Run: headless pygame with SDL's dummy video driver; simulated clock (each Clock.tick advances the game by its frame time, no real sleeping); random seed 0; keys injected as events and as key.get_pressed() state; no mouse input.
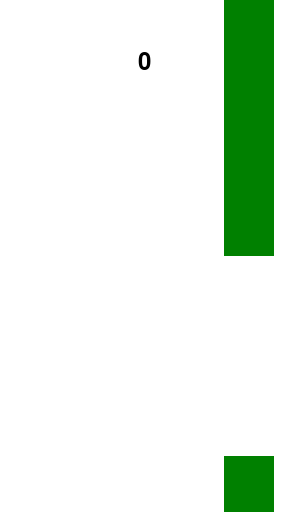
Frame 1 of 1 · flips 1–60 · no input (game ended)

The pygame program that drew these frames:

import pygame
from pygame.locals import *
import random

# Initialize pygame
pygame.init()

# Constants
SCREEN_WIDTH = 288
SCREEN_HEIGHT = 512
BIRD_Y_CHANGE = 4
BIRD_START_Y = SCREEN_HEIGHT // 2
BIRD_SIZE = 30
PIPE_WIDTH = 50
PIPE_GAP = 200
PIPE_SPEED = 2

# Colors
WHITE = (255, 255, 255)
RED = (255, 0, 0)
GREEN = (0, 128, 0)
BLACK = (0, 0, 0)

# Set up display
screen = pygame.display.set_mode((SCREEN_WIDTH, SCREEN_HEIGHT))
pygame.display.set_caption('Flappy Bird Clone with Scoring')

bird_y = BIRD_START_Y
bird_dy = 0
pipes = [(SCREEN_WIDTH, SCREEN_HEIGHT // 2 + PIPE_GAP // 2)]
score = 0

font = pygame.font.SysFont(None, 36)

clock = pygame.time.Clock()

def check_collision(bird_y, pipes):
    bird_rect = pygame.Rect(SCREEN_WIDTH // 2 - BIRD_SIZE // 2, bird_y, BIRD_SIZE, BIRD_SIZE)
    for pipe in pipes:
        upper_pipe_rect = pygame.Rect(pipe[0], 0, PIPE_WIDTH, pipe[1] - PIPE_GAP // 2)
        lower_pipe_rect = pygame.Rect(pipe[0], pipe[1] + PIPE_GAP // 2, PIPE_WIDTH, SCREEN_HEIGHT)
        if bird_rect.colliderect(upper_pipe_rect) or bird_rect.colliderect(lower_pipe_rect):
            return True
    return False

running = True
while running:
    screen.fill(WHITE)

    # Check for events
    for event in pygame.event.get():
        if event.type == QUIT:
            running = False
        elif event.type == KEYDOWN:
            if event.key == K_SPACE:
                bird_dy = -BIRD_Y_CHANGE

    # Update bird position
    bird_dy += 0.5  # Adjusted gravity for a more "floaty" feel
    bird_y += bird_dy
    pygame.draw.rect(screen, RED, (SCREEN_WIDTH // 2 - BIRD_SIZE // 2, bird_y, BIRD_SIZE, BIRD_SIZE))

    # Update pipes
    for i in range(len(pipes)):
        pipes[i] = (pipes[i][0] - PIPE_SPEED, pipes[i][1])
        pygame.draw.rect(screen, GREEN, (pipes[i][0], 0, PIPE_WIDTH, pipes[i][1] - PIPE_GAP // 2))
        pygame.draw.rect(screen, GREEN, (pipes[i][0], pipes[i][1] + PIPE_GAP // 2, PIPE_WIDTH, SCREEN_HEIGHT))

    # Remove off-screen pipes
    pipes = [pipe for pipe in pipes if pipe[0] + PIPE_WIDTH > 0]

    # Add new pipes
    if not pipes or pipes[-1][0] < SCREEN_WIDTH - SCREEN_WIDTH // 2.5:
        new_pipe_y = PIPE_GAP + (SCREEN_HEIGHT - 2 * PIPE_GAP) * random.random()
        pipes.append((SCREEN_WIDTH, new_pipe_y))
        score += 1

    # Display score
    score_text = font.render(str(score), True, BLACK)
    screen.blit(score_text, (SCREEN_WIDTH // 2 - score_text.get_width() // 2, 50))

    # Check for collision
    if check_collision(bird_y, pipes) or bird_y < 0 or bird_y > SCREEN_HEIGHT:
        running = False

    pygame.display.flip()
    clock.tick(30)  # Reduced frame rate for slower gameplay

pygame.quit()
